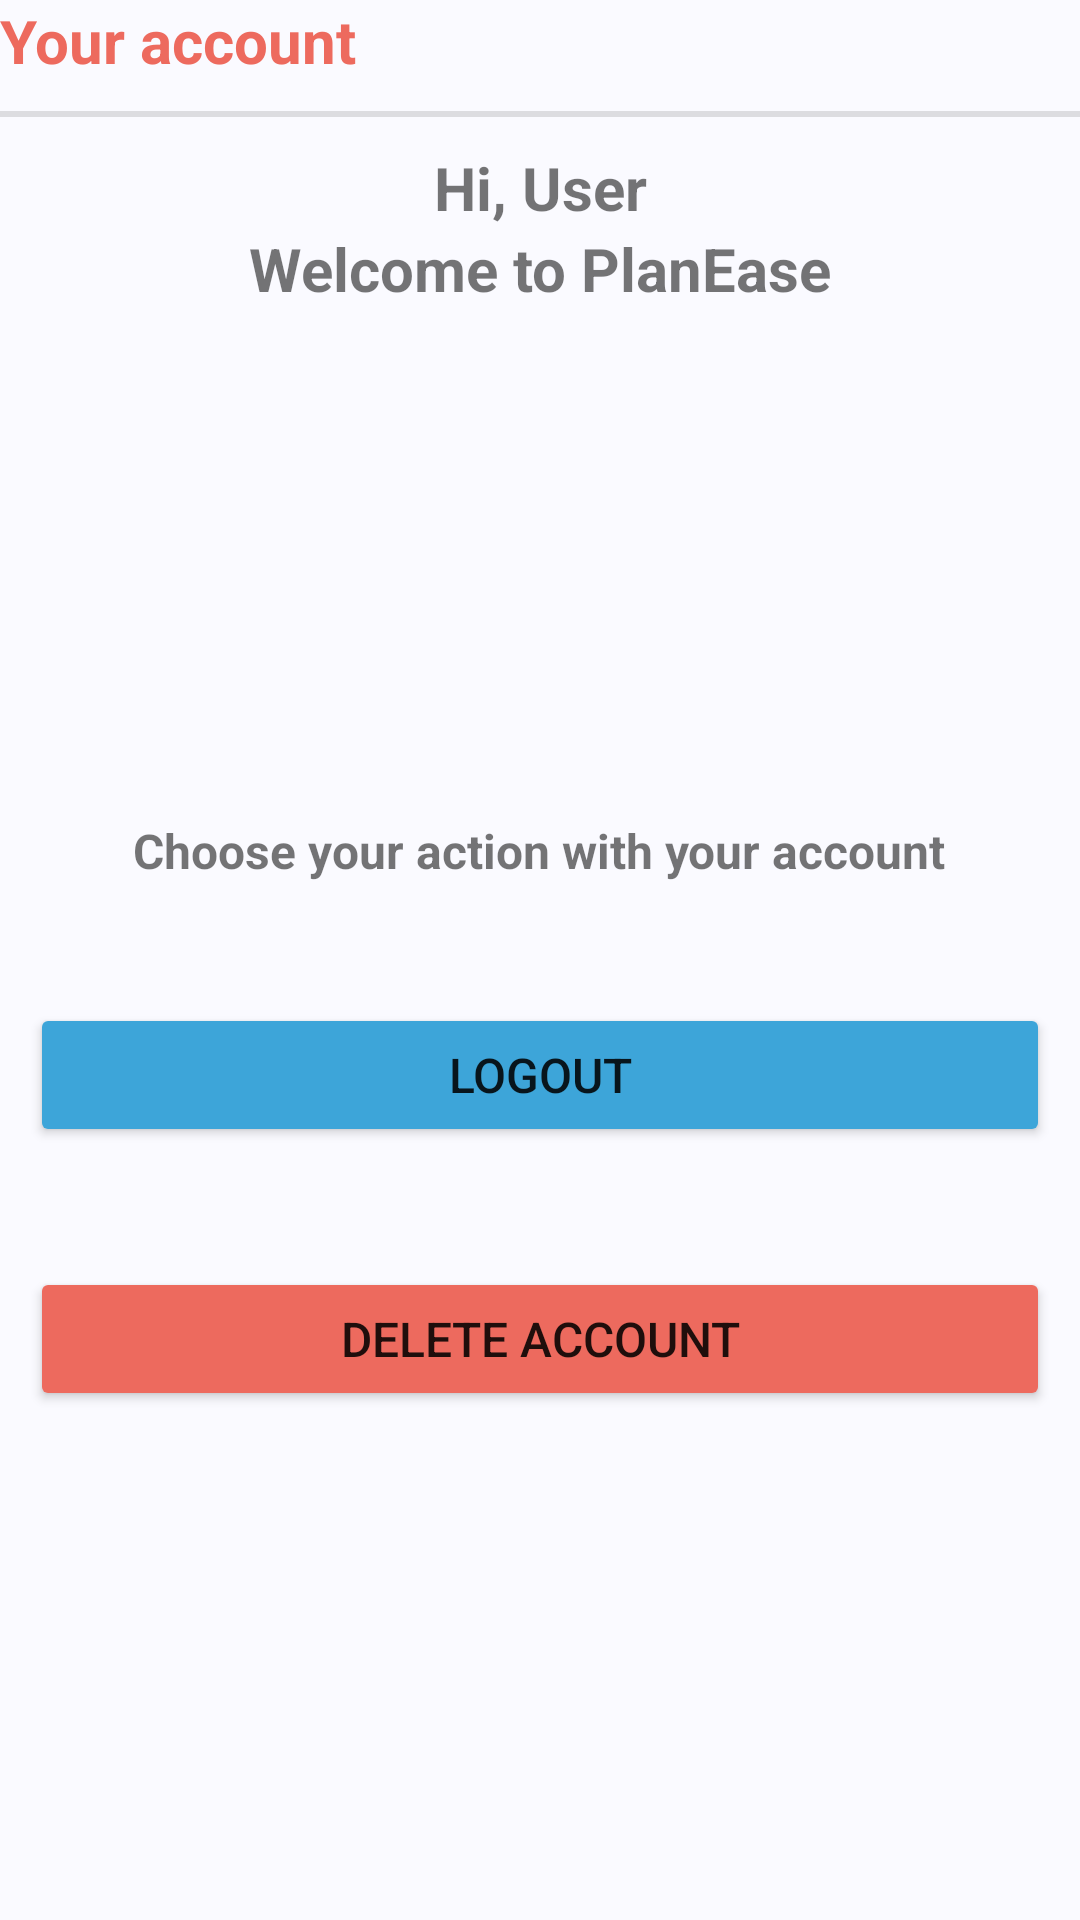

The Android layout XML behind this screen, and the referenced resources:
<!-- AndroidManifest.xml: application theme Theme.PlanEase -->
<!-- res/layout/fragment_account.xml -->
<?xml version="1.0" encoding="utf-8"?>
<LinearLayout xmlns:android="http://schemas.android.com/apk/res/android"
    xmlns:tools="http://schemas.android.com/tools"
    android:layout_width="match_parent"
    android:layout_height="match_parent"
    xmlns:app="http://schemas.android.com/apk/res-auto"
    tools:context=".home.AccountFragment"
    android:orientation="vertical">

    <TextView
        android:layout_width="wrap_content"
        android:layout_height="wrap_content"
        android:text="@string/subtitle_account"
        android:textSize="@dimen/h3_text_size"
        android:textStyle="bold"
        android:textColor="@color/primary_red"/>

    <com.google.android.material.divider.MaterialDivider
        android:layout_width="match_parent"
        android:layout_height="2dp"
        android:layout_marginVertical="@dimen/gap_medium"/>

    <TextView
        android:id="@+id/welcomeUserTextView"
        android:layout_width="match_parent"
        android:layout_height="wrap_content"
        android:text="Hi, User"
        android:textSize="@dimen/h3_text_size"
        android:textAlignment="center"
        android:textStyle="bold"/>
    <TextView
        android:layout_width="match_parent"
        android:layout_height="wrap_content"
        android:text="Welcome to PlanEase"
        android:textSize="@dimen/h3_text_size"
        android:textAlignment="center"
        android:textStyle="bold"/>

    <LinearLayout
        android:layout_width="match_parent"
        android:layout_height="0dp"
        android:layout_weight="1"
        android:gravity="center"
        android:orientation="vertical">
        <TextView
            android:layout_width="wrap_content"
            android:layout_height="wrap_content"
            android:text="Choose your action with your account"
            android:textSize="@dimen/h4_text_size"
            android:textStyle="bold"/>
        <Button
            android:id="@+id/logoutButton"
            app:backgroundTint="@color/primary_blue"
            android:layout_width="match_parent"
            android:layout_height="wrap_content"
            android:text="@string/button_logout"
            android:textSize="@dimen/h4_text_size"
            android:paddingVertical="@dimen/gap_medium"
            android:layout_marginTop="@dimen/gap_larger"
            android:layout_marginHorizontal="@dimen/gap_medium"/>
        <Button
            android:id="@+id/deleteAccountButton"
            app:backgroundTint="@color/primary_red"
            android:layout_width="match_parent"
            android:layout_height="wrap_content"
            android:text="@string/button_delete_account"
            android:textSize="@dimen/h4_text_size"
            android:paddingVertical="@dimen/gap_medium"
            android:layout_marginTop="@dimen/gap_larger"
            android:layout_marginHorizontal="@dimen/gap_medium"/>
    </LinearLayout>

</LinearLayout>
<!-- resources referenced by this layout -->
<resources>
  <color name="primary_blue">#3DA5D9</color>
  <color name="primary_red">#ED6A5E</color>
  <dimen name="gap_larger">40dp</dimen>
  <dimen name="gap_medium">10dp</dimen>
  <dimen name="h3_text_size">20sp</dimen>
  <dimen name="h4_text_size">16sp</dimen>
  <string name="button_delete_account">Delete Account</string>
  <string name="button_logout">Logout</string>
  <string name="subtitle_account">Your account</string>
  <style name="Theme.PlanEase" parent="Base.Theme.PlanEase" />
  <style name="Base.Theme.PlanEase" parent="Theme.MaterialComponents.Light.NoActionBar">
          
          <item name="android:windowBackground">@color/soft_background</item>
      </style>
  <color name="soft_background">#FAFAFF</color>
</resources>
